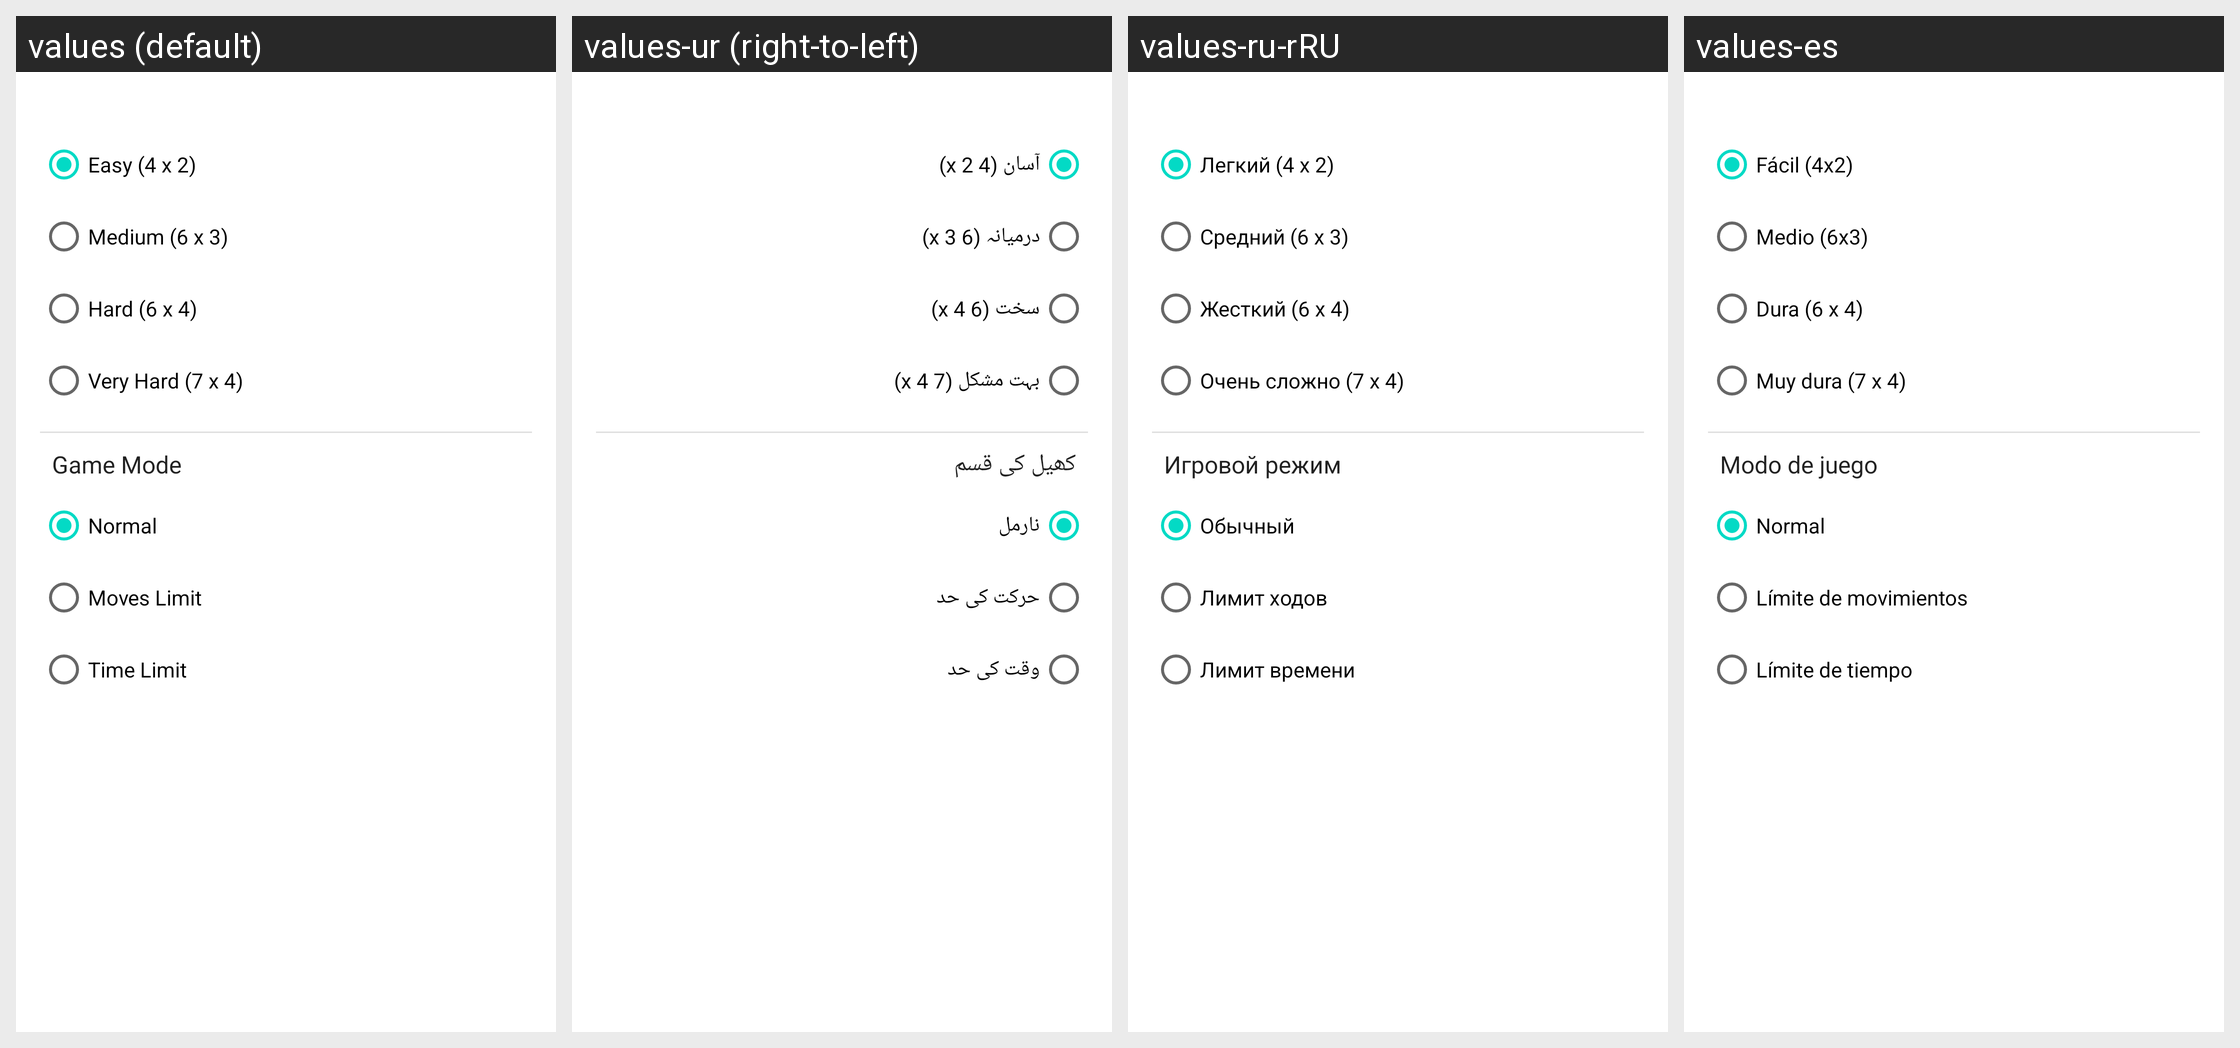

The Android screen above is rendered under several locales of the same app. Produce the string resources it draws, with the default and per-locale values.
Android screen res/layout/dialog_board_size.xml rendered under 4 locales, left to right: values (default), values-ur (right-to-left), values-ru-rRU, values-es. Device: Nexus 5 (rendered at 1080×1920; each locale shown at half size, 540×960, under a caption strip naming it); theme Theme.MemoryGame.
Other locales in the repository, not shown: values-en-rUS, values-es-rMX, values-hi, values-in, values-mr-rIN, values-ms, values-pt, values-ru, values-ur-rPK.
Strings drawn on this screen, with the default value and each locale's value (text and hints the layout hard-codes, and strings that could not be matched under every locale, appear in the picture but are not listed):

easy_board_size
  values: Easy (4 x 2)
  values-ur: آسان (4 x 2)
  values-ru-rRU: Легкий (4 х 2)
  values-es: Fácil (4x2)

medium_board_size
  values: Medium (6 x 3)
  values-ur: درمیانہ (6 x 3)
  values-ru-rRU: Средний (6 х 3)
  values-es: Medio (6x3)

hard_board_size
  values: Hard (6 x 4)
  values-ur: سخت (6 x 4)
  values-ru-rRU: Жесткий (6 х 4)
  values-es: Dura (6 x 4)

very_hard_board_size
  values: Very Hard (7 x 4)
  values-ur: بہت مشکل (7 x 4)
  values-ru-rRU: Очень сложно (7 х 4)
  values-es: Muy dura (7 x 4)

mode_title_tv
  values: Game Mode
  values-ur: کھیل کی قسم
  values-ru-rRU: Игровой режим
  values-es: Modo de juego

mode_normal_text
  values: Normal
  values-ur: نارمل
  values-ru-rRU: Обычный
  values-es: Normal

mode_move_text
  values: Moves Limit
  values-ur: حرکت کی حد
  values-ru-rRU: Лимит ходов
  values-es: Límite de movimientos

mode_time_limit
  values: Time Limit
  values-ur: وقت کی حد
  values-ru-rRU: Лимит времени
  values-es: Límite de tiempo
